The GitHub repository esgario/lara2018 contains a labelled image folder "symptom" with 5 categories: 1 health, leaf miner, rust, phoma, cercospora. Examples follow, each with its label.

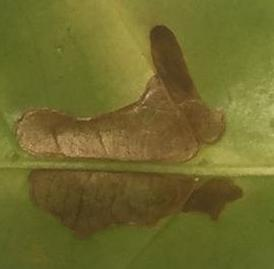
Label: leaf miner

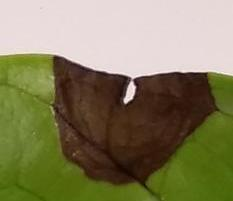
Label: phoma

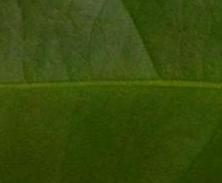
Label: 1 health

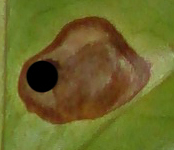
Label: leaf miner

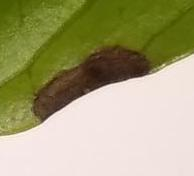
Label: phoma
